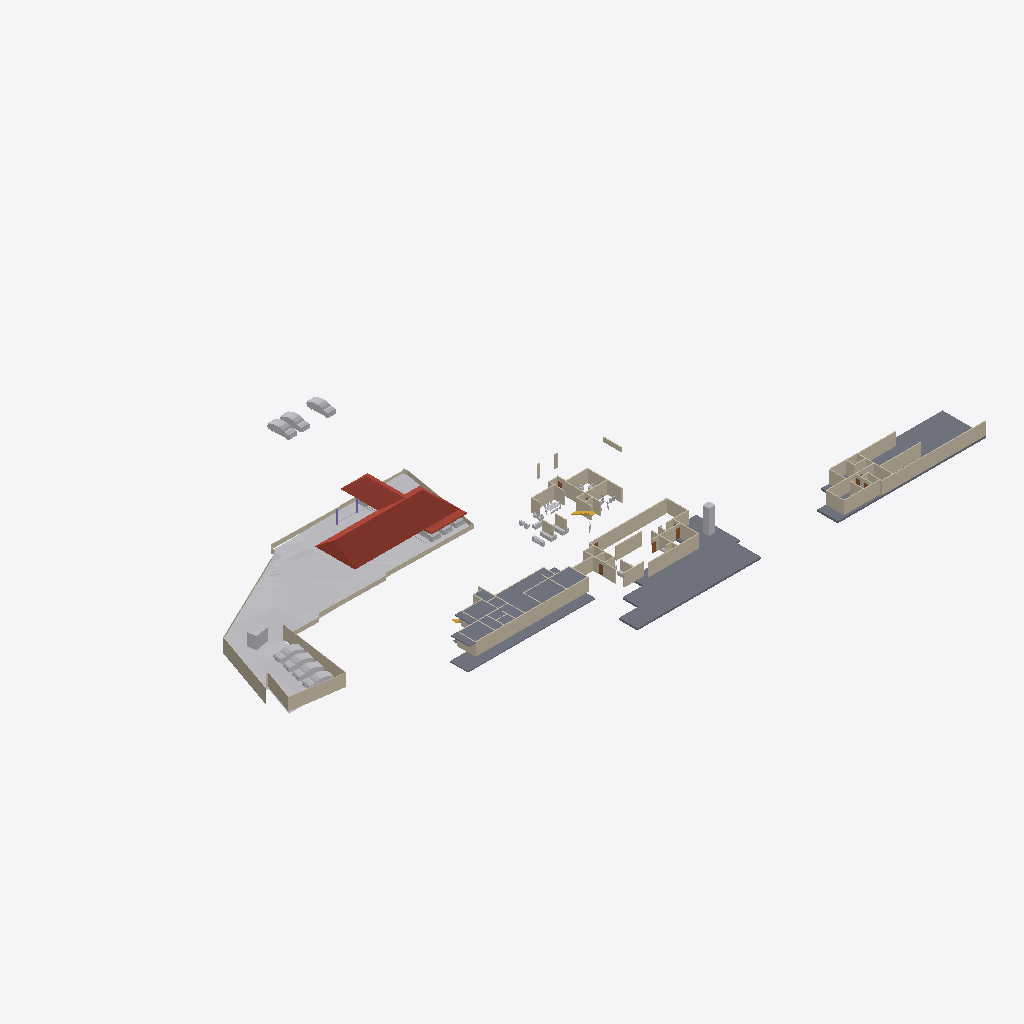
Isometric view of an IFC building model (IFC-SPF (STEP), schema IFC4X3, length unit metre), seen from the south-west, elements coloured by IFC class: 76 walls (beige), 21 other elements (light grey), 4 slabs (grey), 3 roofs (red-brown), 3 doors (brown), 1 stair flight (yellow), 1 column (violet).
Extent 138.6 m × 87.2 m × 22.4 m (x, y, z). Storeys (6): Road Level at 0.00 m; FF at 0.00 m; Concept at 0.00 m; Existing at 0.00 m; Roof at 0.00 m; GF at 0.45 m. Elements (223): 99 IfcWall, 50 IfcFurniture, 18 IfcSanitaryTerminal, 16 IfcBuildingElementProxy, 13 IfcDoor, 12 IfcVehicle, 4 IfcColumn, 4 IfcSlab, 3 IfcRoof, 2 IfcStairFlight, 1 IfcGeographicElement, 1 IfcTransportElement.

HEADER;
FILE_DESCRIPTION(('ViewDefinition[DesignTransferView]'),'2;1');
FILE_NAME('Jailani.ifc','2025-11-21T17:03:59+05:30',(''),(''),'IfcOpenShell 0.8.3-post1','Bonsai 0.8.3-post1','Nobody');
FILE_SCHEMA(('IFC4X3'));
ENDSEC;
DATA;
#1=IFCPROJECT('1rEyq$MlvDVO9q4X_6O_vh',$,'My Project',$,$,$,$,(#14,#26),#9);
#31=IFCSITE('2ymv4STDrDCBgdvlSnG91s',$,'My Site',$,$,#54,$,$,$,$,$,$,$,$);
#37=IFCBUILDING('0WCwdFWaT3fvN6dYFJV0G3',$,'My Building',$,$,#60,$,$,$,$,$,$);
#43=IFCBUILDINGSTOREY('3glIUxBxj019WI9WL2_LBp',$,'Road Level',$,$,#66,$,$,$,$);
#2091=IFCBUILDINGSTOREY('0gksAyAJzF1eVdNHxF82jx',$,'GF',$,$,#2111,$,$,$,$);
#9684=IFCBUILDINGSTOREY('0GW8AoQ6z9OfFkHNDnUrmB',$,'FF',$,$,#9700,$,$,$,$);
#36449=IFCBUILDINGSTOREY('08MXqDc890wx$ikiXcsfjl',$,'Concept',$,$,#36465,$,$,$,$);
#37612=IFCBUILDINGSTOREY('3FqJSqHaz8MQtwN4CzJUgT',$,'Existing',$,$,#37627,$,$,$,$);
#39460=IFCBUILDINGSTOREY('2$v9ldK6P2VucsJp$wo$TV',$,'Roof',$,$,#39475,$,$,$,$);
#1788=IFCGEOGRAPHICELEMENT('2G7_FUH1TFnfA2p0BceQCt',$,'Site',$,$,#1814,#1804,$,.TERRAIN.);
#4726=IFCSLAB('2FiUBYKgX14Ok5pfpzPww9',$,'Slab',$,$,#35525,#4737,$,$);
#40902=IFCROOF('0NQmnSdgH4pOZ3l6AOOmoo',$,'Hometheatre',$,$,#41061,#40908,$,.HIP_ROOF.);
#26166=IFCSLAB('2XwGVf_I5AfeTdLIFvtf$G',$,'Slab',$,$,#35745,#26187,$,$);
#29471=IFCSLAB('0xyk7Ykcr7ofoQRc7NYFiN',$,'Slab',$,$,#35070,#29492,$,$);
#11024=IFCSLAB('3XTbi19Cf1GO7AH07CoMiD',$,'Slab',$,$,#35600,#11045,$,$);
#29326=IFCWALL('0mk6GC8U13jA_6Q_0yzVgg',$,'Wall',$,$,#35300,#29337,$,$);
#40884=IFCROOF('03CdkWhqj2twwVyNEearxf',$,'Hometheatre',$,$,#40939,#40896,$,.HIP_ROOF.);
#10410=IFCWALL('0PJ4t4STzAvvbJf9sku6of',$,'Wall',$,$,#35720,#10421,$,$);
#1959=IFCWALL('11ixbEL1z6OAfiUA_ztPVG',$,'Wall',$,$,#35435,#1970,$,$);
#2607=IFCWALL('0hLi5deXP5Zfo$NOtNZznY',$,'Wall',$,$,#35130,#2613,$,$);
#1900=IFCWALL('07AM4njYTCPA7aGr0JIF5l',$,'Wall',$,$,#35205,#1911,$,$);
#2532=IFCWALL('2uoMgyRXTBJAXpnQJxkX2y',$,'Wall',$,$,#36276,#2538,$,$);
#2632=IFCWALL('1hiIP0I5r0ZAybbUAFoviW',$,'Wall',$,$,#35120,#2638,$,$);
#25392=IFCWALL('0GhUa_PkjDxAjQnUC6qgJS',$,'Wall',$,$,#35715,#25403,$,$);
#32546=IFCWALL('2h6z5TBUr23QL5KnXWnY85',$,'Wall',$,$,#35380,#32557,$,$);
#32116=IFCWALL('2xii8r3bb0_9h$pzN23cgC',$,'Wall',$,$,#35465,#32127,$,$);
#3370=IFCWALL('0xoPJC_XvDxeOzIZpSQWPO',$,'Wall',$,$,#35160,#3381,$,$);
#4239=IFCBUILDINGELEMENTPROXY('3q7lNd2p17oe3AMat8N37d',$,'Toilet 2',$,$,#37633,#4249,$,.COMPLEX.);
#17291=IFCWALL('2Ud7NINH58uhxgireWG4hY',$,'Wall',$,$,#35320,#17302,$,$);
#4599=IFCWALL('2KWvRMMKTFyw1HRUtVm_Gi',$,'Wall',$,$,#35245,#4610,$,$);
#23555=IFCTRANSPORTELEMENT('10_X8X5DHBYv3U3r1ASSTk',$,'TransportElement',$,$,#35085,#23564,$,$);
#40601=IFCVEHICLE('2n0InfZ3983xlP1tLNpSFe',$,'Vehicle',$,$,#41081,#40614,$,$);
#40247=IFCVEHICLE('1o80UYAPX4cRrso8iBSkYA',$,'Vehicle',$,$,#41071,#40260,$,$);
#3433=IFCWALL('2gqgdNokT89Rrmjq1x$gkt',$,'Wall',$,$,#35105,#3444,$,$);
#39096=IFCVEHICLE('1XhEott819IAmk$xYAz3SS',$,'Vehicle',$,$,#40384,#39109,$,$);
#40568=IFCVEHICLE('3YADKfQzbBmOkqjeAW8eZC',$,'Vehicle',$,$,#41076,#40581,$,$);
#39063=IFCVEHICLE('2Oo3EgbTHCN8Ov9s6ypRAx',$,'Vehicle',$,$,#40379,#39076,$,$);
#40945=IFCROOF('3nV_f1BFL6JOaWovIKd0n5',$,'Car Roof',$,$,#42859,#40955,$,.FLAT_ROOF.);
#3190=IFCWALL('193oymhqH3WPw9ieWVOFsJ',$,'Wall',$,$,#36281,#3201,$,$);
#39025=IFCVEHICLE('2AKcCqB5j42BXMhNzxdLp2',$,'Vehicle',$,$,#40374,#39038,$,$);
#20507=IFCWALL('3N6mJmx6vCGvpPvbf4tsBv',$,'Wall',$,$,#35215,#20518,$,$);
#7842=IFCWALL('2mUcR1cvbE9gBHqjOC5SKc',$,'Wall',$,$,#35255,#7853,$,$);
#2582=IFCWALL('3AhfTEAr96zBOu2JT1DiVf',$,'Wall',$,$,#35125,#2588,$,$);
#39129=IFCVEHICLE('3MyO3fIAXDqOOedTH32FX$',$,'Vehicle',$,$,#40389,#39142,$,$);
#8914=IFCWALL('1Sdsxvnin8QxIAQQ7RLntB',$,'Wall',$,$,#35310,#8925,$,$);
#4569=IFCWALL('3c7TTJ0pXFgxE8E$J0mypr',$,'Wall',$,$,#35235,#4580,$,$);
#31292=IFCWALL('12ona4xafF3RFv9BbRCMB9',$,'Wall',$,$,#35325,#31303,$,$);
#31935=IFCWALL('36YTdSvkf99OkIb19tE0_O',$,'Wall',$,$,#35350,#31946,$,$);
#29118=IFCWALL('3vbBw5CtXEiPbJP3ZvNi6X',$,'Wall',$,$,#35305,#29129,$,$);
#20375=IFCWALL('2z8aGayRL65freAYCgZ34o',$,'Wall',$,$,#35385,#20386,$,$);
#4261=IFCWALL('2P2btUNmD4$AeKJvAbrxDF',$,'Wall',$,$,#35195,#4272,$,$);
#33959=IFCWALL('3LB7YEXxH1WRGLnmjro1nQ',$,'Wall',$,$,#35515,#33970,$,$);
#8326=IFCWALL('3QFvIzYvz37QTvghvyjFx5',$,'Wall',$,$,#35180,#8337,$,$);
#7229=IFCWALL('0VXwuVfIX3AxZD5kkE8tT$',$,'Wall',$,$,#35240,#7240,$,$);
#1220=IFCWALL('3KkvfcArz8VeHF4xGoxgBw',$,'Wall',$,$,#35455,#1228,$,$);
#8484=IFCWALL('1pw_hQT9L5MP4_BQmH5BKI',$,'Wall',$,$,#35505,#8495,$,$);
#31841=IFCWALL('2sUnqQA616SghH8BPg8SVm',$,'Wall',$,$,#35490,#31852,$,$);
#29420=IFCWALL('2yqEYDQzT7vuqIzHZ2H3kD',$,'Wall',$,$,#35335,#29431,$,$);
#4324=IFCWALL('3gJXOYN4rCTehFrqIahuzv',$,'Wall',$,$,#35270,#4335,$,$);
#2407=IFCWALL('1wqYISk15EtxPgF1WYwVVh',$,'Wall',$,$,#35135,#2413,$,$);
#32141=IFCWALL('1E8_9UtQjBFwPLxzCahPj6',$,'Wall',$,$,#35470,#32152,$,$);
#1845=IFCWALL('0Ccj9tOijEFOAbpvaTSZqK',$,'Wall',$,$,#35260,#1856,$,$);
#4808=IFCWALL('1Z_ltgn05BKO7I3aoagSPJ',$,'Wall',$,$,#35475,#4819,$,$);
#32169=IFCWALL('02RAExKT16IA8fxKhe6WCx',$,'Wall',$,$,#35410,#32180,$,$);
#9901=IFCWALL('3glgCrS2bAROSbl$a0hy_7',$,'Wall',$,$,#35710,#9912,$,$);
#32452=IFCWALL('1WOSh8_znD6QxP8qFd1alC',$,'Wall',$,$,#35355,#32463,$,$);
#31187=IFCWALL('3riWTPznbFe9t7hCvXPIh8',$,'Wall',$,$,#35445,#31198,$,$);
#20204=IFCWALL('0Lmm6eYPj12RbgXKY6EPyA',$,'Wall',$,$,#35225,#20215,$,$);
#42195=IFCVEHICLE('3MkhLELVLDs8uvUp6MaLNE',$,'Vehicle',$,$,#42879,#42208,$,$);
#11812=IFCWALL('2vYKWgYnf3AAZvsc_bF34J',$,'Wall',$,$,#35200,#11823,$,$);
#2381=IFCWALL('2ukC8AQQP85Rb_ZeT84bZY',$,'Wall',$,$,#35110,#2388,$,$);
#2457=IFCWALL('38EbZ7mAL5TfofCc1aVwCP',$,'Wall',$,$,#35150,#2463,$,$);
#2507=IFCWALL('0zjDgr1wL5mfJb$oJ72rHP',$,'Wall',$,$,#36271,#2513,$,$);
#16944=IFCWALL('2ygGbliK1D0vPadB9pMj70',$,'Wall',$,$,#35220,#16955,$,$);
#30548=IFCWALL('0w57da$8b2n957uH_KupL$',$,'Wall',$,$,#35360,#30559,$,$);
#6115=IFCFURNITURE('1Ow7mZlIzByeAl452SPrCl',$,'Furniture',$,$,#34985,#6124,$,$);
#32661=IFCWALL('3_sdJdaMz9K979wlmeJNVh',$,'Wall',$,$,#35375,#32672,$,$);
#7405=IFCWALL('08jibRuvzD8P8xgSykkvp0',$,'Wall',$,$,#35395,#7416,$,$);
#32750=IFCWALL('0ffeBgWLvCk87de8YdNL7x',$,'Wall',$,$,#35365,#32761,$,$);
#7327=IFCWALL('1VtzA2s_LClRug3OlP8Np1',$,'Wall',$,$,#35165,#7338,$,$);
#7662=IFCWALL('0qs$5sDxD6oxQ1AxGHqRzO',$,'Wall',$,$,#35210,#7673,$,$);
#6663=IFCWALL('3CNdPA2aL1Me_d4dATwif6',$,'Wall',$,$,#35400,#6674,$,$);
#41382=IFCVEHICLE('1IZ4nX7e53bPYukwIgWlwk',$,'Vehicle',$,$,#42100,#41395,$,$);
#41410=IFCVEHICLE('0vgVxzNb92ZxtGg52SdjXf',$,'Vehicle',$,$,#42402,#41423,$,$);
#16917=IFCSTAIRFLIGHT('2vz4h8POX6GPvf4dawSVq9',$,'StairFlight',$,$,#35080,#16926,$,14,13,0.160714285714286,0.150000005960464,.STRAIGHT.);
#11334=IFCWALL('3ahS2f9_P7BQ8uJsb_98rn',$,'Wall',$,$,#35250,#11345,$,$);
#16587=IFCFURNITURE('1TjZnqkLP0FfsPts0SLB8u',$,'Furniture',$,$,#34830,#16598,$,$);
#32946=IFCWALL('3zxmtv$wrAox_$Jua0tfLe',$,'Wall',$,$,#35390,#32957,$,$);
#18026=IFCFURNITURE('1N44zCs$XC0OAL79Z8ncN4',$,'Furniture',$,$,#34840,#18037,$,$);
#18216=IFCFURNITURE('0ujyPKdkz6DAxVcqhb7cRh',$,'Furniture',$,$,#34850,#18227,$,$);
#9235=IFCWALL('3huuly5xf8dBsCb2$1PF_5',$,'Wall',$,$,#35230,#9246,$,$);
#10001=IFCWALL('2TYQ0pXbn3GRQbbpujs6E$',$,'Wall',$,$,#35620,#10012,$,$);
#24823=IFCWALL('2tyCo4P0f91OgSOoE$hyHK',$,'Wall',$,$,#35370,#24834,$,$);
#6030=IFCFURNITURE('3gD11dh7T2SPAde6fVBVr4',$,'Furniture',$,$,#34825,#6043,$,$);
#17044=IFCWALL('28mJH_Qkz2cB_CJyuRWyOY',$,'Wall',$,$,#35190,#17055,$,$);
#30848=IFCWALL('0yq0cjgVr8OwhQvHELx5B5',$,'Wall',$,$,#35495,#30859,$,$);
#21083=IFCWALL('0$M6OYCNDCvfi4eZ1WKcg4',$,'Wall',$,$,#35415,#21094,$,$);
#8868=IFCWALL('1lYybgRfP3Lxn6LSpPB$Jl',$,'Wall',$,$,#35340,#8879,$,$);
#24247=IFCWALL('2OeE5kmp1BaBL7UBq7ldwM',$,'Wall',$,$,#35425,#24258,$,$);
#22532=IFCWALL('283Zy3eYL30vZgllAUyml_',$,'Wall',$,$,#35735,#22543,$,$);
#10051=IFCWALL('31_z1XWvDBkuTYoXmr8Fwz',$,'Wall',$,$,#35740,#10062,$,$);
#9926=IFCWALL('1Wi$OkIhb0keV68lSlqI_i',$,'Wall',$,$,#35775,#9937,$,$);
#33445=IFCWALL('1Ph_bu0bnCA9vmohZNA5$3',$,'Wall',$,$,#35485,#33456,$,$);
#17206=IFCWALL('3IVFtBGWbAFfIXbg5v6HLZ',$,'Wall',$,$,#35185,#17217,$,$);
#10435=IFCWALL('1NsKiIhGzFNeqqhYFYeOQM',$,'Wall',$,$,#35650,#10446,$,$);
#19475=IFCDOOR('0NA1wZVwrFkfnamZJnYjIq',$,'Door',$,$,#35480,#19532,$,$,$,$,$,$);
#19702=IFCDOOR('3AyEeLt0j2cv8c4I393vCt',$,'Door',$,$,#34745,#19758,$,$,$,$,$,$);
#23222=IFCDOOR('3FuVmgLBTCrgbOmr51L_ZZ',$,'Door',$,$,#35315,#23309,$,$,$,$,$,$);
#29237=IFCWALL('0DTl4XiFj7Jw8wIUvcBXUW',$,'Wall',$,$,#35330,#29248,$,$);
#25089=IFCWALL('26gkHrvDT4Pw5$rxVy5N1l',$,'Wall',$,$,#35265,#25100,$,$);
#18180=IFCFURNITURE('3fCBuG2tv7GhsgdgzbnzdH',$,'Furniture',$,$,#34880,#18191,$,$);
#5983=IFCFURNITURE('2vZ5VtkXfBAPjGd$YPtvHY',$,'Furniture',$,$,#34930,#23846,$,$);
#42695=IFCCOLUMN('00dN34O3nCMBjZ_LmiA6Ci',$,'Column',$,$,#42732,#42707,$,$);
#4250=IFCBUILDINGELEMENTPROXY('3toYnKI0v7vRY5ZvUmLVDd',$,'Toilet1',$,$,#37643,#4260,$,.COMPLEX.);
#30965=IFCWALL('1$IoCLbQb48elVfr4x3ZIZ',$,'Wall',$,$,#35280,#30976,$,$);
#31024=IFCWALL('30Sei9$z57N8rIgcWtESFq',$,'Wall',$,$,#35285,#31035,$,$);
#31079=IFCWALL('1dlb6j0oX8Ig$_pIAbnGWi',$,'Wall',$,$,#35295,#31090,$,$);
#2557=IFCWALL('1jgfO0WGDDYQvoMLTOy$x_',$,'Wall',$,$,#36085,#2563,$,$);
ENDSEC;
